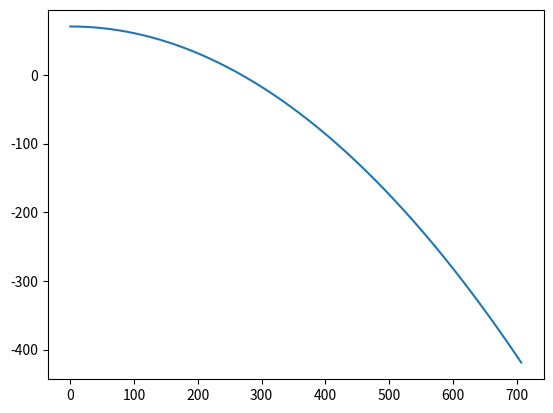

Write Python code to recreate this figure.
import numpy as np
import matplotlib.pyplot as plt
import math

class canon(object):
    def __init__(self,v_0,theta,time_duration,time_step,g):
        self.v_x = v_0 * math.cos(theta)
        self.v_y_0 = v_0 * math.sin(theta)
        self.g = g
        self.t = np.arange(0,time_duration + time_step,time_step)
        self.x = np.arange(0,time_duration + time_step,time_step)
        self.y = np.arange(0,time_duration + time_step,time_step)
        self.v_y = np.arange(0,time_duration + time_step,time_step)
        self.y[0] = self.v_y_0
        self.time_step = time_step

    def calculate(self):
        for i in range(self.t.shape[0]-1):
            self.x[i+1] = self.x[i] + self.v_x * self.time_step
            self.v_y[i+1] = self.v_y[i] - self.g * self.time_step
            self.y[i+1] = self.y[i] + self.v_y[i] * self.time_step
    
    def plot(self):
        plt.plot(self.x,self.y)
        plt.show()

canon_1 = canon(v_0=100,theta=math.pi/4,time_duration=10,time_step=0.01,g=9.8)
canon_1.calculate()
canon_1.plot()